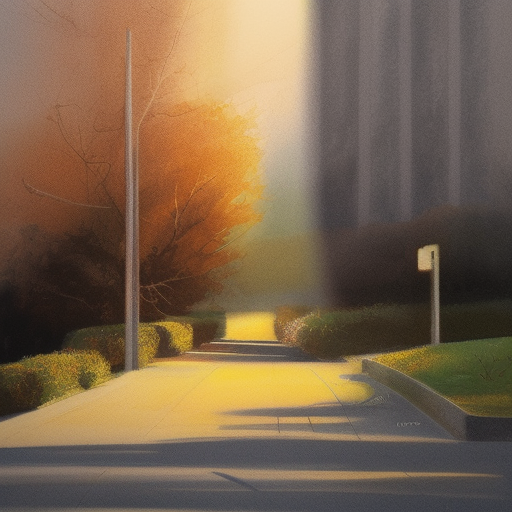
Generation parameters embedded in this image by AUTOMATIC1111 Stable Diffusion web UI or a fork of it (Forge, ...) (PNG 'parameters' text chunk):
Create an artwork that explores the beauty of light and shadow, emphasizing the interplay of highlights and lowlights
Negative prompt: nsfw
Steps: 20, Sampler: Euler a, CFG scale: 7, Seed: 2280213889, Size: 512x512, Model hash: 88ecb78256, Model: v2-1_512-ema-pruned, Version: v1.3.2